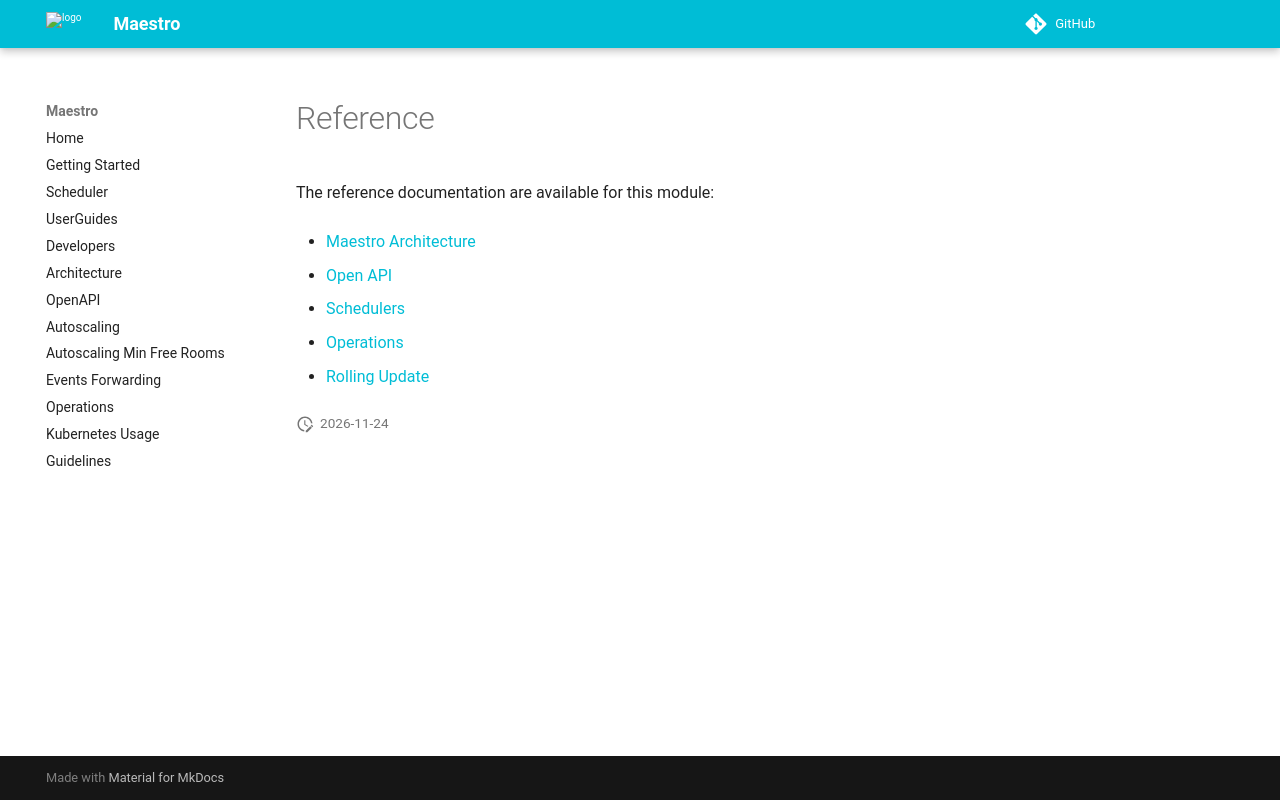

repository: topfreegames/maestro · page: reference/index.html · generator: mkdocs

# Reference

The reference documentation are available for this module:

* [Maestro Architecture](./reference/Architecture.md)

* [Open API](./reference/OpenAPI.md)

* [Schedulers](./reference/Scheduler.md)

* [Operations](./reference/Operations.md)

* [Rolling Update](./reference/RollingUpdate.md)
